Run: headless pygame with SDL's dummy video driver; simulated clock (each Clock.tick advances the game by its frame time, no real sleeping); random seed 0; keys injected as events and as key.get_pressed() state; no mouse input.
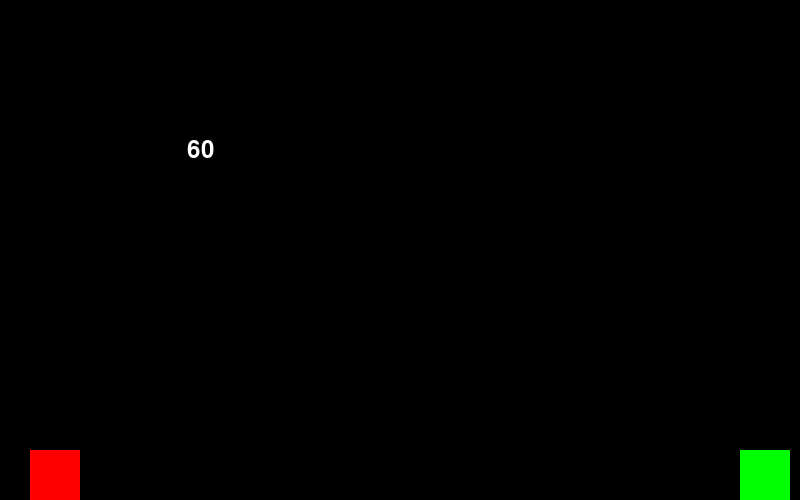
Frame 1 of 4 · flips 1–60 · no input
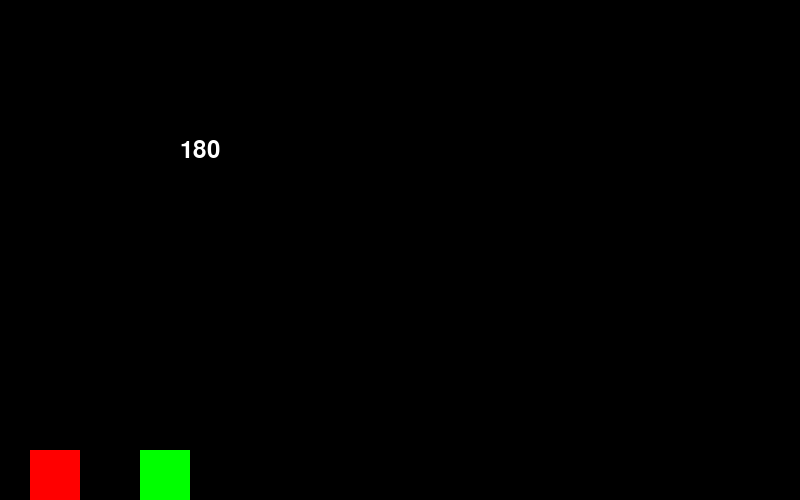
Frame 2 of 4 · flips 61–180 · tapped SPACE, RETURN · held RIGHT (→), D
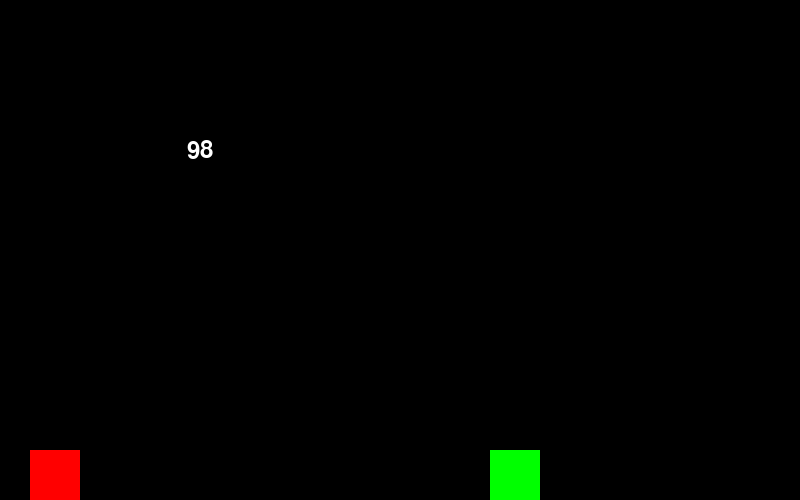
Frame 3 of 4 · flips 181–300 · held DOWN (↓), S
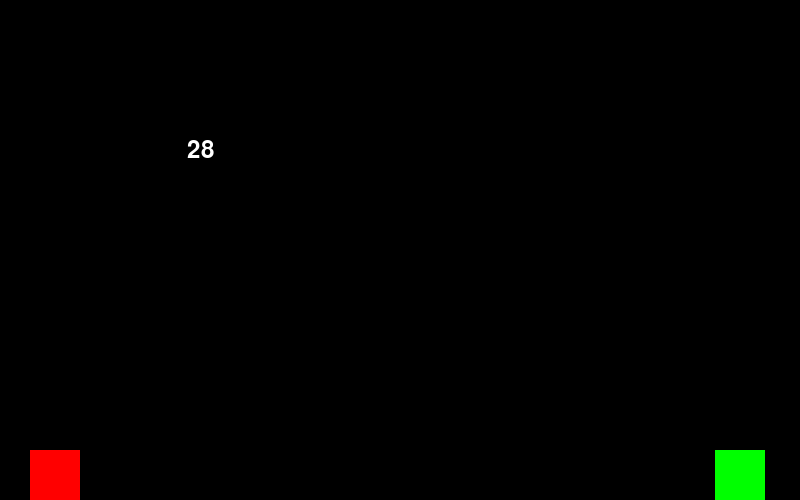
Frame 4 of 4 · flips 301–420 · held LEFT (←), A, UP (↑), W

The pygame program that drew these frames:

import pygame
import random

WIDTH = 800
HEIGHT = 500
PIXEL_SIZE = 50
JUMP_TIME = 800
OBSTACLE_SPAWN_RATE = 5

pheight = HEIGHT // PIXEL_SIZE
pwidth = WIDTH // PIXEL_SIZE

score = 0
counter = 0

# Initialize Pygame
pygame.init()
screen = pygame.display.set_mode((WIDTH, HEIGHT))
clock = pygame.time.Clock()
running = True

obstacles = []
jump_timer = 0

while running:

    screen.fill("#000000")

    score += 1

    font = pygame.font.SysFont("Arial", 36)
    score_text = font.render(str(score), True, "#ffffff")
    screen.blit(score_text,(200 - score_text.get_width() // 2, 150 - score_text.get_height() // 2))

    # Add new obstacle
    if random.randint(0, 100) < OBSTACLE_SPAWN_RATE and len([o for o in obstacles if o > WIDTH - JUMP_TIME]) == 0:
        obstacles.append(WIDTH)

    # Process Obstacles
    for i, o in enumerate(obstacles):
        if o < 0:
            obstacles.remove(o)
        else:
            obstacles[i] = o - 5

    if jump_timer > 0:
        jump_timer -= 10

    # Process events
    for event in pygame.event.get():
        if event.type == pygame.QUIT:
            running = False
        if event.type == pygame.KEYDOWN:
            if event.key == 27:
                quit()
            if event.key == 32 and jump_timer == 0:
                jump_timer = JUMP_TIME

    # Draw everything
    if jump_timer > 500: 
        pygame.draw.rect(screen, "#ff0000", pygame.Rect(30, HEIGHT - (PIXEL_SIZE * 3), PIXEL_SIZE, PIXEL_SIZE))
    else:
        pygame.draw.rect(screen, "#ff0000", pygame.Rect(30, HEIGHT - PIXEL_SIZE, PIXEL_SIZE, PIXEL_SIZE))
    for o in obstacles:
        pygame.draw.rect(screen, "#00ff00", pygame.Rect(o, HEIGHT - PIXEL_SIZE, PIXEL_SIZE, PIXEL_SIZE))  

    # Kill player
    if jump_timer == 0 and len([o for o in obstacles if o <= 30]) > 0:
        score = 0
        obstacles = []

    # Show screen, and limit FPS to 60 
    pygame.display.flip()
    clock.tick(60)
